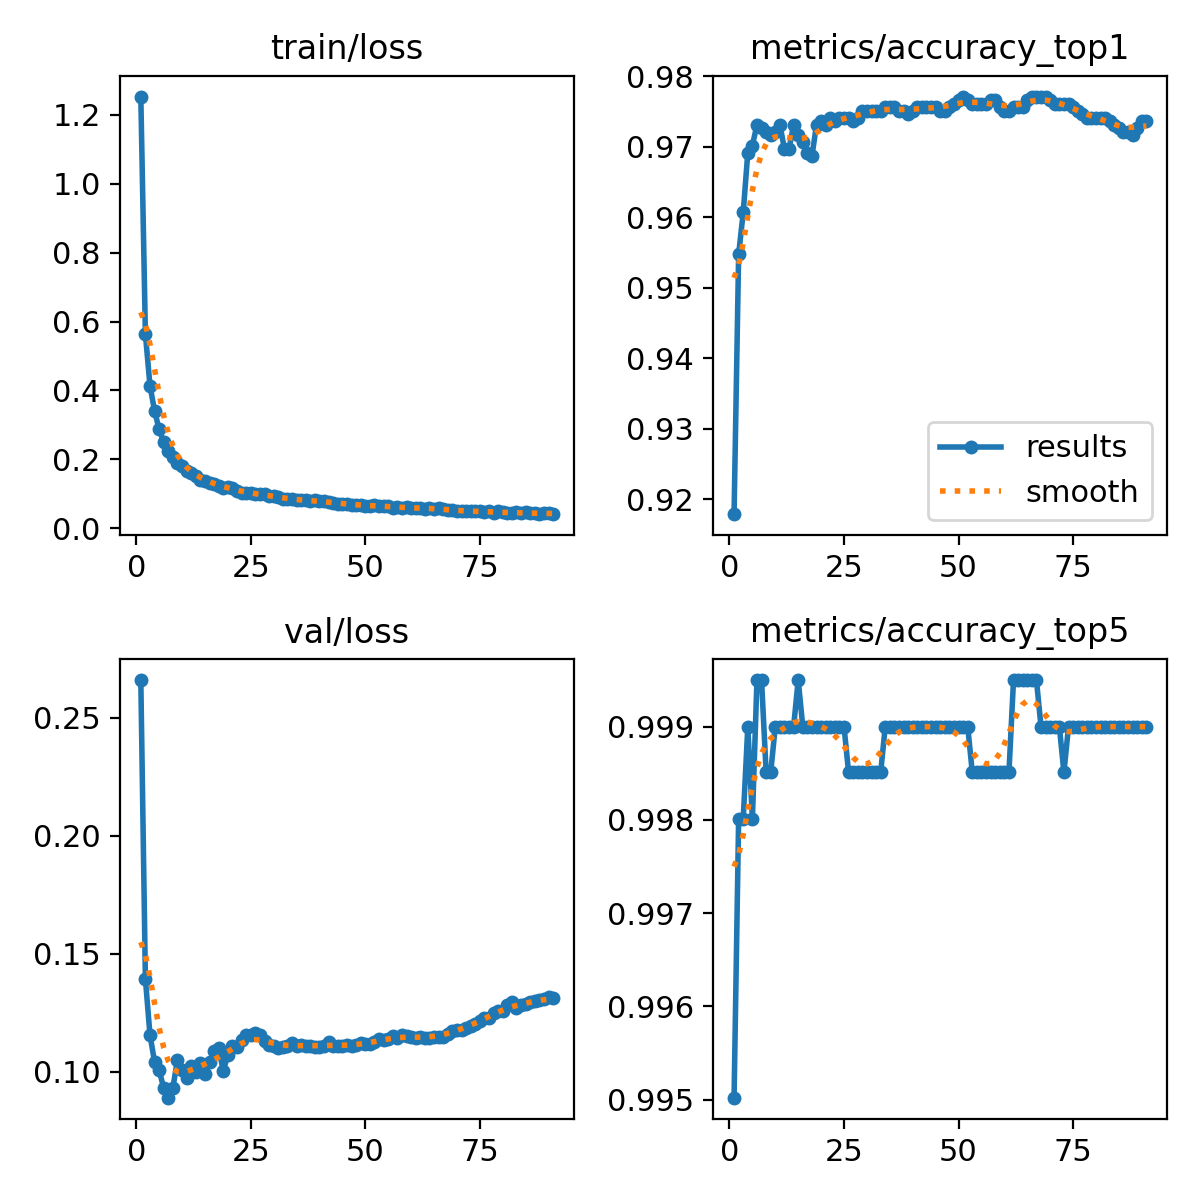

Source data for this figure (header and first rows):
epoch, time, train/loss, metrics/accuracy_top1, metrics/accuracy_top5, val/loss, lr/pg0, lr/pg1, lr/pg2
1, 315.3, 1.252, 0.9179, 0.995, 0.2659, 0.008011, 9.99543e-06, 9.99543e-06
2, 618.9, 0.5635, 0.9547, 0.998, 0.1393, 0.006021, 1.99932e-05, 1.99932e-05
3, 917.1, 0.4144, 0.9607, 0.998, 0.1156, 0.004031, 2.99823e-05, 2.99823e-05
4, 1205, 0.3406, 0.9691, 0.999, 0.1041, 0.002041, 3.9956e-05, 3.9956e-05
5, 1493, 0.2877, 0.9701, 0.998, 0.1006, 5.08227e-05, 4.99078e-05, 4.99078e-05
6, 1787, 0.2497, 0.9731, 0.9995, 0.09302, 4.98631e-05, 4.98631e-05, 4.98631e-05
7, 2083, 0.2238, 0.9726, 0.9995, 0.08895, 4.98029e-05, 4.98029e-05, 4.98029e-05
8, 2378, 0.2079, 0.9721, 0.9985, 0.09307, 4.97318e-05, 4.97318e-05, 4.97318e-05
9, 2673, 0.19, 0.9716, 0.9985, 0.105, 4.96499e-05, 4.96499e-05, 4.96499e-05
10, 2969, 0.1799, 0.9721, 0.999, 0.1008, 4.95572e-05, 4.95572e-05, 4.95572e-05
11, 3264, 0.1655, 0.9731, 0.999, 0.09709, 4.94537e-05, 4.94537e-05, 4.94537e-05
12, 3560, 0.1601, 0.9697, 0.999, 0.1025, 4.93395e-05, 4.93395e-05, 4.93395e-05
13, 3855, 0.1518, 0.9697, 0.999, 0.09991, 4.92147e-05, 4.92147e-05, 4.92147e-05
14, 4151, 0.141, 0.9731, 0.999, 0.1037, 4.90792e-05, 4.90792e-05, 4.90792e-05
15, 4446, 0.1374, 0.9716, 0.9995, 0.09895, 4.89331e-05, 4.89331e-05, 4.89331e-05
16, 4740, 0.1315, 0.9707, 0.999, 0.1041, 4.87765e-05, 4.87765e-05, 4.87765e-05
17, 5035, 0.1292, 0.9691, 0.999, 0.1088, 4.86095e-05, 4.86095e-05, 4.86095e-05
18, 5331, 0.1244, 0.9687, 0.999, 0.1098, 4.84322e-05, 4.84322e-05, 4.84322e-05
19, 5627, 0.1168, 0.9731, 0.999, 0.1003, 4.82446e-05, 4.82446e-05, 4.82446e-05
20, 5925, 0.1197, 0.9736, 0.999, 0.1072, 4.80468e-05, 4.80468e-05, 4.80468e-05
21, 6229, 0.1174, 0.9731, 0.999, 0.1109, 4.78389e-05, 4.78389e-05, 4.78389e-05
22, 6533, 0.1093, 0.9741, 0.999, 0.1105, 4.76209e-05, 4.76209e-05, 4.76209e-05
23, 6831, 0.104, 0.9736, 0.999, 0.1134, 4.73931e-05, 4.73931e-05, 4.73931e-05
24, 7186, 0.103, 0.9741, 0.999, 0.1153, 4.71554e-05, 4.71554e-05, 4.71554e-05
25, 7548, 0.1014, 0.9741, 0.999, 0.1155, 4.6908e-05, 4.6908e-05, 4.6908e-05
26, 7879, 0.0985, 0.9741, 0.9985, 0.1165, 4.6651e-05, 4.6651e-05, 4.6651e-05
27, 8190, 0.09929, 0.9736, 0.9985, 0.1156, 4.63845e-05, 4.63845e-05, 4.63845e-05
28, 8502, 0.09963, 0.9741, 0.9985, 0.1132, 4.61086e-05, 4.61086e-05, 4.61086e-05
29, 8812, 0.09496, 0.9751, 0.9985, 0.1114, 4.58234e-05, 4.58234e-05, 4.58234e-05
30, 9129, 0.09497, 0.9751, 0.9985, 0.1107, 4.55292e-05, 4.55292e-05, 4.55292e-05
31, 9469, 0.09165, 0.9751, 0.9985, 0.11, 4.52259e-05, 4.52259e-05, 4.52259e-05
32, 9782, 0.08528, 0.9751, 0.9985, 0.1103, 4.49138e-05, 4.49138e-05, 4.49138e-05
33, 10095, 0.08514, 0.9751, 0.9985, 0.1108, 4.45929e-05, 4.45929e-05, 4.45929e-05
34, 10409, 0.08614, 0.9756, 0.999, 0.1121, 4.42634e-05, 4.42634e-05, 4.42634e-05
35, 10696, 0.08204, 0.9756, 0.999, 0.1111, 4.39255e-05, 4.39255e-05, 4.39255e-05
36, 11012, 0.08116, 0.9756, 0.999, 0.1112, 4.35793e-05, 4.35793e-05, 4.35793e-05
37, 11331, 0.08156, 0.9751, 0.999, 0.1107, 4.32249e-05, 4.32249e-05, 4.32249e-05
38, 11634, 0.07917, 0.9751, 0.999, 0.1109, 4.28625e-05, 4.28625e-05, 4.28625e-05
39, 11937, 0.0822, 0.9746, 0.999, 0.1106, 4.24923e-05, 4.24923e-05, 4.24923e-05
40, 12240, 0.0786, 0.9751, 0.999, 0.1106, 4.21145e-05, 4.21145e-05, 4.21145e-05
41, 12546, 0.07865, 0.9756, 0.999, 0.1109, 4.17291e-05, 4.17291e-05, 4.17291e-05
42, 12850, 0.07716, 0.9756, 0.999, 0.1124, 4.13364e-05, 4.13364e-05, 4.13364e-05
43, 13153, 0.07474, 0.9756, 0.999, 0.111, 4.09365e-05, 4.09365e-05, 4.09365e-05
44, 13457, 0.07228, 0.9756, 0.999, 0.1107, 4.05296e-05, 4.05296e-05, 4.05296e-05
45, 13766, 0.0713, 0.9756, 0.999, 0.1109, 4.0116e-05, 4.0116e-05, 4.0116e-05
46, 14070, 0.07162, 0.9751, 0.999, 0.1111, 3.96957e-05, 3.96957e-05, 3.96957e-05
47, 14387, 0.06853, 0.9751, 0.999, 0.1109, 3.92689e-05, 3.92689e-05, 3.92689e-05
48, 14696, 0.0685, 0.9756, 0.999, 0.1112, 3.88359e-05, 3.88359e-05, 3.88359e-05
49, 15007, 0.06777, 0.9761, 0.999, 0.1119, 3.83968e-05, 3.83968e-05, 3.83968e-05
50, 15321, 0.06515, 0.9766, 0.999, 0.1116, 3.79519e-05, 3.79519e-05, 3.79519e-05
51, 15634, 0.06381, 0.9771, 0.999, 0.1116, 3.75012e-05, 3.75012e-05, 3.75012e-05
52, 15947, 0.06868, 0.9766, 0.999, 0.1125, 3.70451e-05, 3.70451e-05, 3.70451e-05
53, 16255, 0.06562, 0.9761, 0.9985, 0.1138, 3.65837e-05, 3.65837e-05, 3.65837e-05
54, 16548, 0.06507, 0.9761, 0.9985, 0.1134, 3.61173e-05, 3.61173e-05, 3.61173e-05
55, 16838, 0.06367, 0.9761, 0.9985, 0.1139, 3.56459e-05, 3.56459e-05, 3.56459e-05
56, 17128, 0.06006, 0.9761, 0.9985, 0.1149, 3.51699e-05, 3.51699e-05, 3.51699e-05
57, 17418, 0.06179, 0.9766, 0.9985, 0.1144, 3.46894e-05, 3.46894e-05, 3.46894e-05
58, 17707, 0.05974, 0.9766, 0.9985, 0.1154, 3.42047e-05, 3.42047e-05, 3.42047e-05
59, 17992, 0.0619, 0.9756, 0.9985, 0.1151, 3.37159e-05, 3.37159e-05, 3.37159e-05
60, 18277, 0.05946, 0.9751, 0.9985, 0.1145, 3.32233e-05, 3.32233e-05, 3.32233e-05
... 31 more rows
